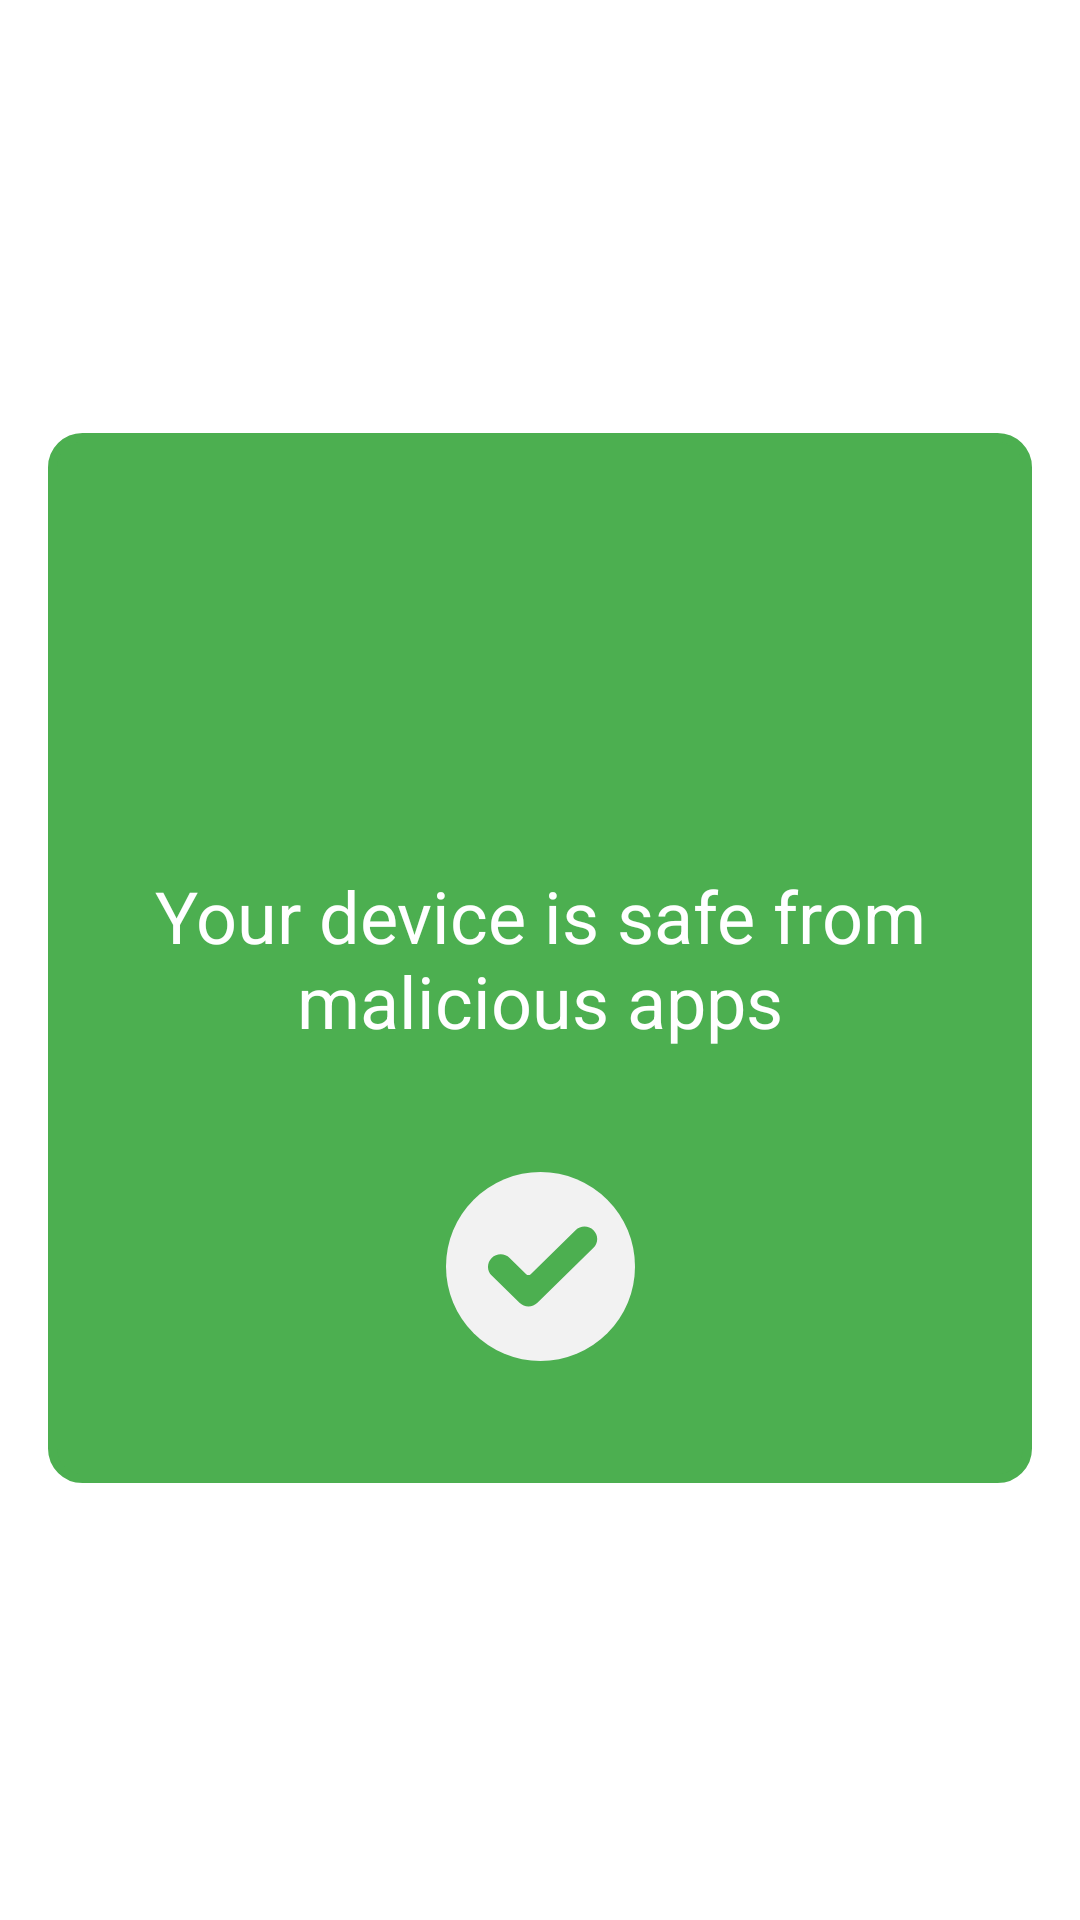

Write the Android layout XML for this screen, with the resource values it uses.
<!-- AndroidManifest.xml: application theme Theme.AppScan -->
<!-- res/layout/fragement_safe.xml -->
<?xml version="1.0" encoding="utf-8"?>
<androidx.constraintlayout.widget.ConstraintLayout xmlns:android="http://schemas.android.com/apk/res/android"
    xmlns:app="http://schemas.android.com/apk/res-auto"
    xmlns:tools="http://schemas.android.com/tools"
    android:layout_width="match_parent"
    android:layout_height="match_parent"
    android:background="#FFFFFF">

    <androidx.constraintlayout.widget.ConstraintLayout
        android:id="@+id/constraintLayout"
        android:layout_width="0dp"
        android:layout_height="350dp"
        android:layout_marginLeft="16dp"
        android:layout_marginRight="16dp"
        android:background="@drawable/shape_safe"
        android:paddingLeft="16dp"
        android:paddingRight="16dp"
        app:layout_constraintBottom_toBottomOf="parent"
        app:layout_constraintEnd_toEndOf="parent"
        app:layout_constraintHorizontal_bias="1.0"
        app:layout_constraintStart_toStartOf="parent"
        app:layout_constraintTop_toTopOf="parent"
        app:layout_constraintVertical_bias="0.498">

        <ImageView
            android:id="@+id/imageView"
            android:layout_width="80dp"
            android:layout_height="63dp"
            app:layout_constraintBottom_toBottomOf="parent"
            app:layout_constraintEnd_toEndOf="parent"
            app:layout_constraintStart_toStartOf="parent"
            app:layout_constraintTop_toBottomOf="@+id/textViewSafe"
            app:srcCompat="@drawable/check" />

        <TextView
            android:id="@+id/textViewSafe"
            android:layout_width="wrap_content"
            android:layout_height="wrap_content"
            android:text="Your device is safe from malicious apps"
            android:textAlignment="center"
            android:textColor="#FFFFFF"
            android:textSize="24sp"
            app:layout_constraintBottom_toBottomOf="parent"
            app:layout_constraintEnd_toEndOf="parent"
            app:layout_constraintStart_toStartOf="parent"
            app:layout_constraintTop_toTopOf="parent"
            tools:text="Your device is safe from malicious apps" />
    </androidx.constraintlayout.widget.ConstraintLayout>

    <Button
        android:id="@+id/button_safe"
        style="@style/Widget.MaterialComponents.Button"
        android:layout_width="wrap_content"
        android:layout_height="wrap_content"
        android:backgroundTint="#4CAF50"
        android:text="Back Home"
        android:textAlignment="center"
        app:layout_constraintBottom_toBottomOf="parent"
        app:layout_constraintEnd_toEndOf="parent"
        app:layout_constraintStart_toStartOf="parent"
        app:layout_constraintTop_toBottomOf="@+id/constraintLayout"
         />

</androidx.constraintlayout.widget.ConstraintLayout>
<!-- resources referenced by this layout -->
<resources>
  <!-- drawable check (drawable) -->
  <?xml version="1.0" encoding="utf-8"?>
  <vector  android:height="45dp"
      android:viewportHeight="45" android:viewportWidth="45"
      android:width="45dp" xmlns:android="http://schemas.android.com/apk/res/android">
      <path android:fillColor="#F2F2F2" android:fillType="evenOdd"
          android:pathData="M22.5,22.5m-22.5,0a22.5,22.5 0,1 1,45 0a22.5,22.5 0,1 1,-45 0"
          android:strokeColor="#00000000" android:strokeWidth="1"/>
      <path android:fillColor="#4CAF50" android:fillType="nonZero"
          android:pathData="M21.7692,31.1334C20.5904,32.2889 18.6777,32.2889 17.4994,31.1334L10.8841,24.6492C9.7053,23.4943 9.7053,21.6195 10.8841,20.4646C12.0623,19.3092 13.975,19.3092 15.1538,20.4646L19.0952,24.3274C19.3928,24.6185 19.8758,24.6185 20.1739,24.3274L30.8462,13.8666C32.0244,12.7111 33.9371,12.7111 35.1159,13.8666C35.682,14.4214 36,15.1742 36,15.9589C36,16.7435 35.682,17.4963 35.1159,18.0511L21.7692,31.1334Z"
          android:strokeColor="#00000000" android:strokeWidth="1"></path></vector>
  <!-- drawable shape_safe (drawable) -->
  <?xml version="1.0" encoding="UTF-8"?>
  <shape xmlns:android="http://schemas.android.com/apk/res/android">
      <solid android:color="#4CAF50"/>
      <stroke android:width="3dp" android:color="#4CAF50" />
      <corners android:radius="10dp"/>
      <padding android:left="0dp" android:top="0dp" android:right="0dp" android:bottom="0dp" />
  </shape>
  <style name="Theme.AppScan" parent="Theme.MaterialComponents.DayNight.DarkActionBar">
          
          <item name="colorPrimary">@color/purple_500</item>
          <item name="colorPrimaryVariant">@color/purple_700</item>
          <item name="colorOnPrimary">@color/white</item>
          
          <item name="colorSecondary">@color/teal_200</item>
          <item name="colorSecondaryVariant">@color/teal_700</item>
          <item name="colorOnSecondary">@color/black</item>
          
          <item name="android:statusBarColor" tools:targetApi="l">?attr/colorPrimaryVariant</item>
          
      </style>
  <!-- not gathered from this repository: default colours our renderer supplied (Android Studio template values) -->
  <color name="purple_500">#FF6200EE</color>
  <color name="purple_700">#FF3700B3</color>
  <color name="teal_200">#FF03DAC5</color>
  <color name="teal_700">#FF018786</color>
  <color name="black">#FF000000</color>
  <color name="white">#FFFFFFFF</color>
</resources>
